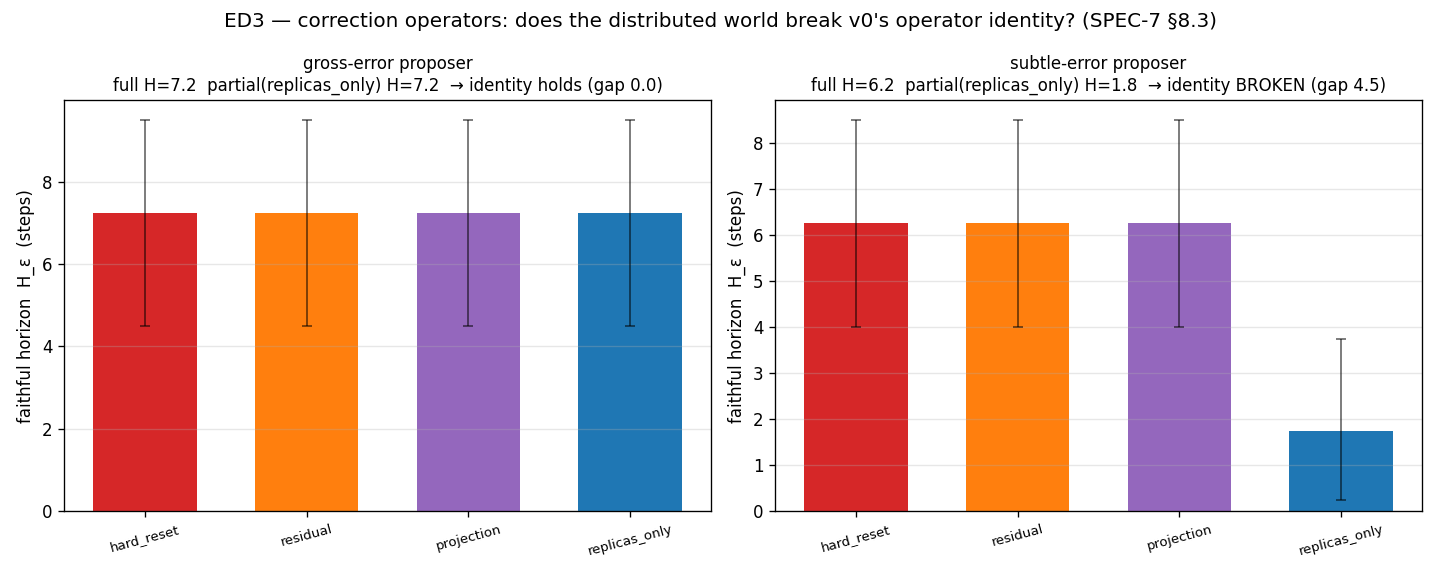

Data behind this chart, as committed beside it:
panel, mode, operator, h_eps, ci_lo, ci_hi, repaired_fraction, full_h, partial_h, gap, break
cell, gross, hard_reset, 7.25, 4.5, 9.5, 0.0000, , , , 
cell, gross, residual, 7.25, 4.5, 9.5, 0.9878, , , , 
cell, gross, projection, 7.25, 4.5, 9.5, 0.0466, , , , 
cell, gross, replicas_only, 7.25, 4.5, 9.5, 0.0466, , , , 
cell, subtle, hard_reset, 6.25, 4, 8.5, 0.0000, , , , 
cell, subtle, residual, 6.25, 4, 8.5, 1.052, , , , 
cell, subtle, projection, 6.25, 4, 8.5, 0.0474, , , , 
cell, subtle, replicas_only, 1.75, 0.2500, 3.75, 0.0468, , , , 
verdict, gross, replicas_only, , , , , 7.25, 7.25, 0.0000, 0
verdict, subtle, replicas_only, , , , , 6.25, 1.75, 4.5, 1
